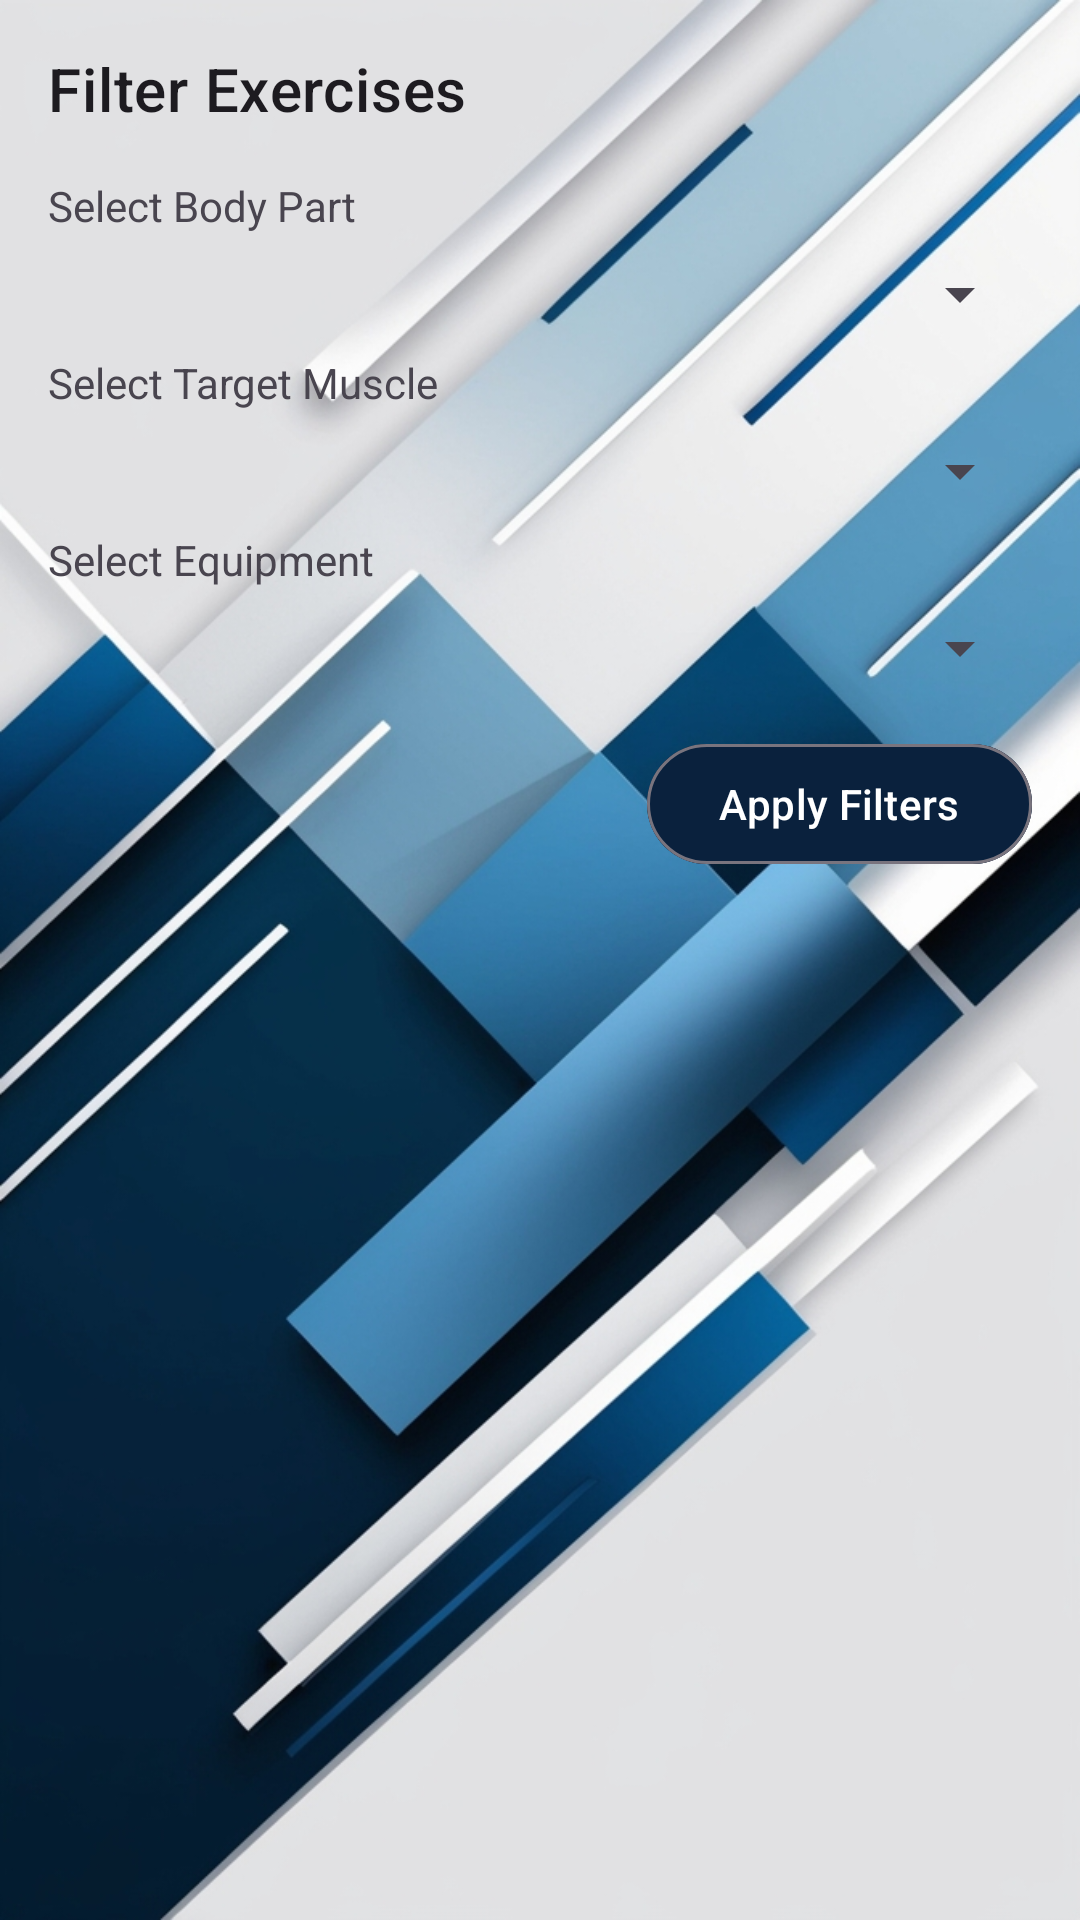

Here is an Android app screen rendered from its layout file. Give the layout XML and the strings, colors and styles it references.
<!-- AndroidManifest.xml: application theme Theme.ExerciseAppAPI -->
<!-- res/layout/bottom_sheet_filter.xml -->
<?xml version="1.0" encoding="utf-8"?>
<LinearLayout xmlns:android="http://schemas.android.com/apk/res/android"
    android:layout_width="match_parent"
    android:layout_height="wrap_content"
    android:orientation="vertical"
    android:padding="16dp">

    <TextView
        android:layout_width="wrap_content"
        android:layout_height="wrap_content"
        android:text="Filter Exercises"
        android:textAppearance="?attr/textAppearanceHeadline6"
        android:layout_marginBottom="16dp"/>

    <TextView
        android:layout_width="wrap_content"
        android:layout_height="wrap_content"
        android:text="Select Body Part"
        android:layout_marginBottom="8dp"/>

    <Spinner
        android:id="@+id/bodyPartSpinner"
        android:layout_width="match_parent"
        android:layout_height="wrap_content"
        android:layout_marginBottom="8dp"
        android:prompt="@string/select_body_part"/>

    <TextView
        android:layout_width="wrap_content"
        android:layout_height="wrap_content"
        android:text="Select Target Muscle"
        android:layout_marginBottom="8dp"/>

    <Spinner
        android:id="@+id/targetSpinner"
        android:layout_width="match_parent"
        android:layout_height="wrap_content"
        android:layout_marginBottom="8dp"
        android:enabled="false"
        android:alpha="0.5"
        android:prompt="@string/select_target"/>

    <TextView
        android:layout_width="wrap_content"
        android:layout_height="wrap_content"
        android:text="Select Equipment"
        android:layout_marginBottom="8dp"/>

    <Spinner
        android:id="@+id/equipmentSpinner"
        android:layout_width="match_parent"
        android:layout_height="wrap_content"
        android:layout_marginBottom="16dp"
        android:enabled="false"
        android:alpha="0.5"
        android:prompt="@string/select_equipment"/>


    <com.google.android.material.button.MaterialButton
        android:id="@+id/applyFiltersButton"
        android:layout_width="wrap_content"
        android:layout_gravity="end"
        android:backgroundTint="@color/dark_blue"
        android:textColor="@color/white"
        android:layout_height="wrap_content"
        android:text="Apply Filters"
        style="?attr/materialButtonOutlinedStyle" />

</LinearLayout>
<!-- resources referenced by this layout -->
<resources>
  <color name="dark_blue">#0a213d</color>
  <color name="white">#FFFFFFFF</color>
  <string name="select_body_part">Select Body Part</string>
  <string name="select_equipment">Select Equipment</string>
  <string name="select_target">Select Target Muscle</string>
  <style name="Theme.ExerciseAppAPI" parent="Base.Theme.ExerciseAppAPI" />
  <style name="Base.Theme.ExerciseAppAPI" parent="Theme.Material3.DayNight.NoActionBar">
          
          <item name="checkboxStyle">@style/MyCheckBox</item>
          <item name="android:windowBackground">@drawable/background_image</item>
          <item name="android:statusBarColor">@color/dark_blue</item>
          
      </style>
  <style name="MyCheckBox" parent="Widget.MaterialComponents.CompoundButton.CheckBox">
          <item name="materialThemeOverlay">@style/ThemeOverlay.CheckBox</item>
      </style>
  <!-- drawable background_image: jpg bitmap (drawable, 271182 bytes) -->
  <style name="ThemeOverlay.CheckBox" parent="">
          <item name="colorSecondary">@color/dark_blue</item>   
          <item name="colorOnSurface">@color/light_blue</item>  
      </style>
  <color name="light_blue">#85ABC8</color>
</resources>
